The GitHub repository leexymon/YOLO-GARBAGE contains a labelled image folder "trash_cls_dataset" with 6 categories: cardboard, glass, metal, paper, plastic, trash. Examples follow, each with its label.

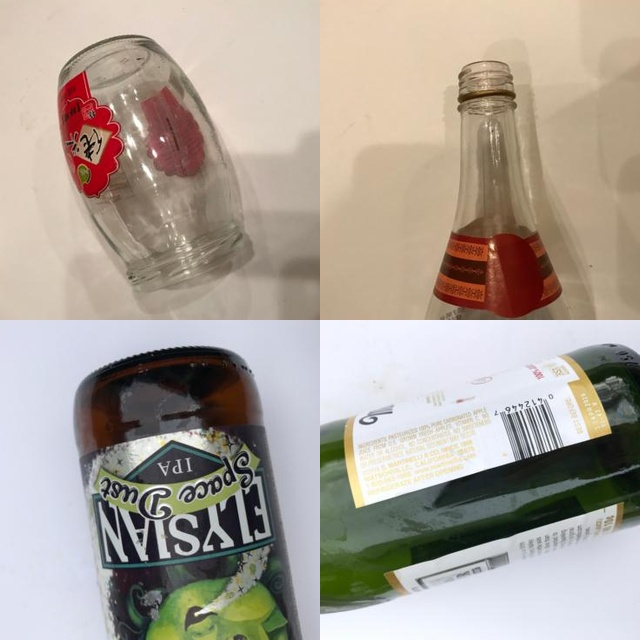
Label: glass

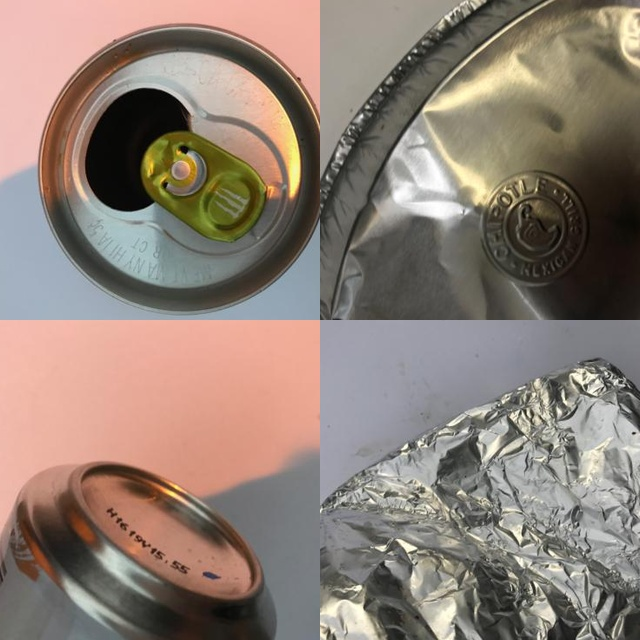
Label: metal

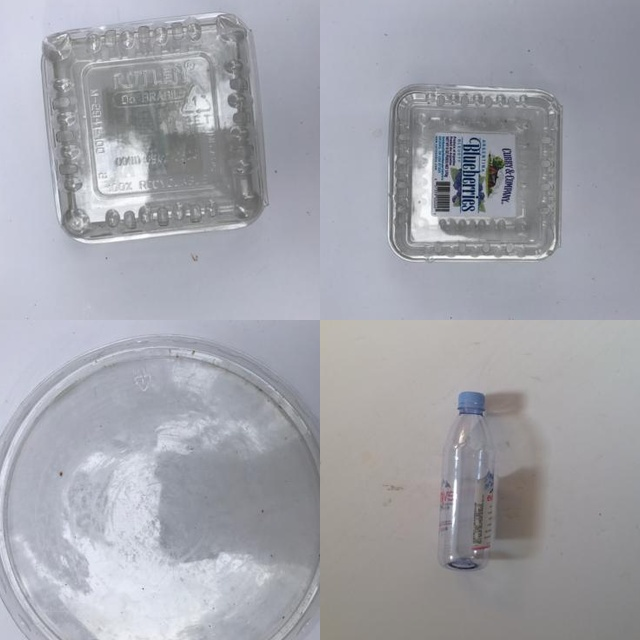
Label: plastic

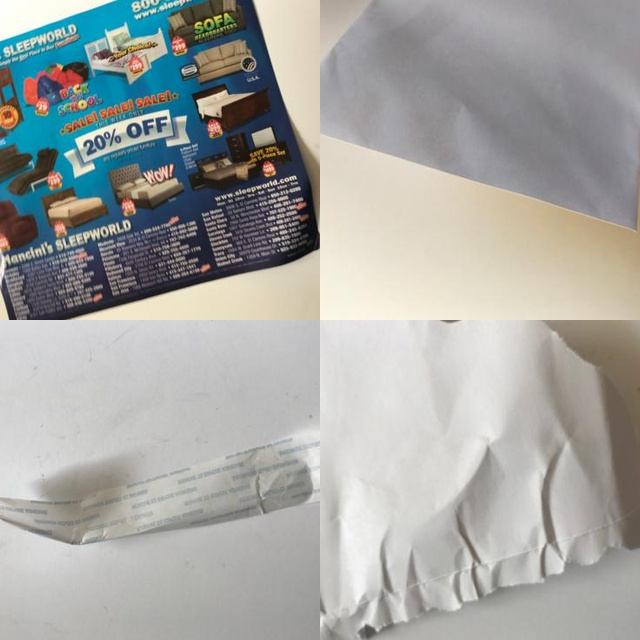
Label: paper

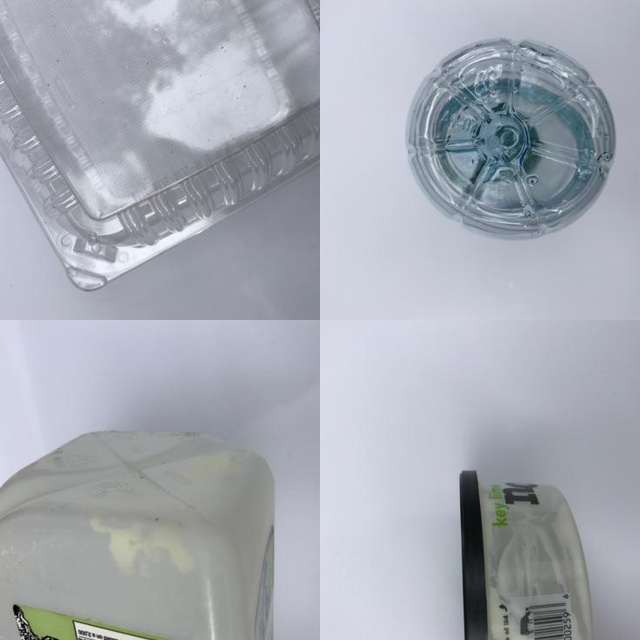
Label: plastic

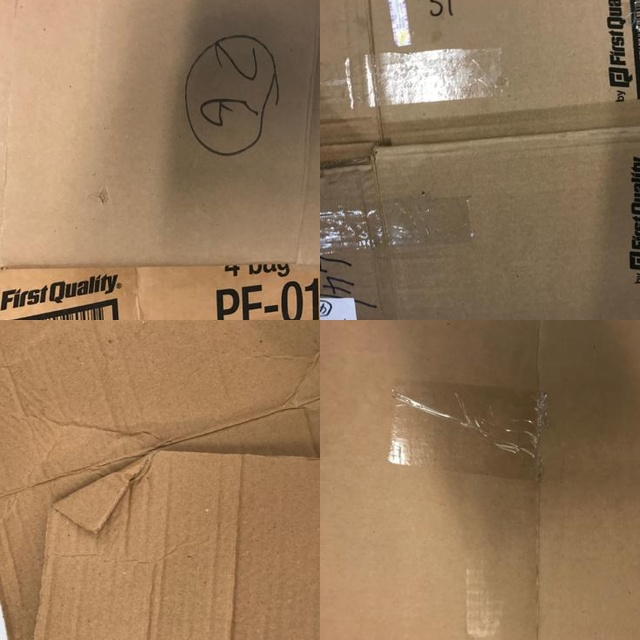
Label: cardboard
